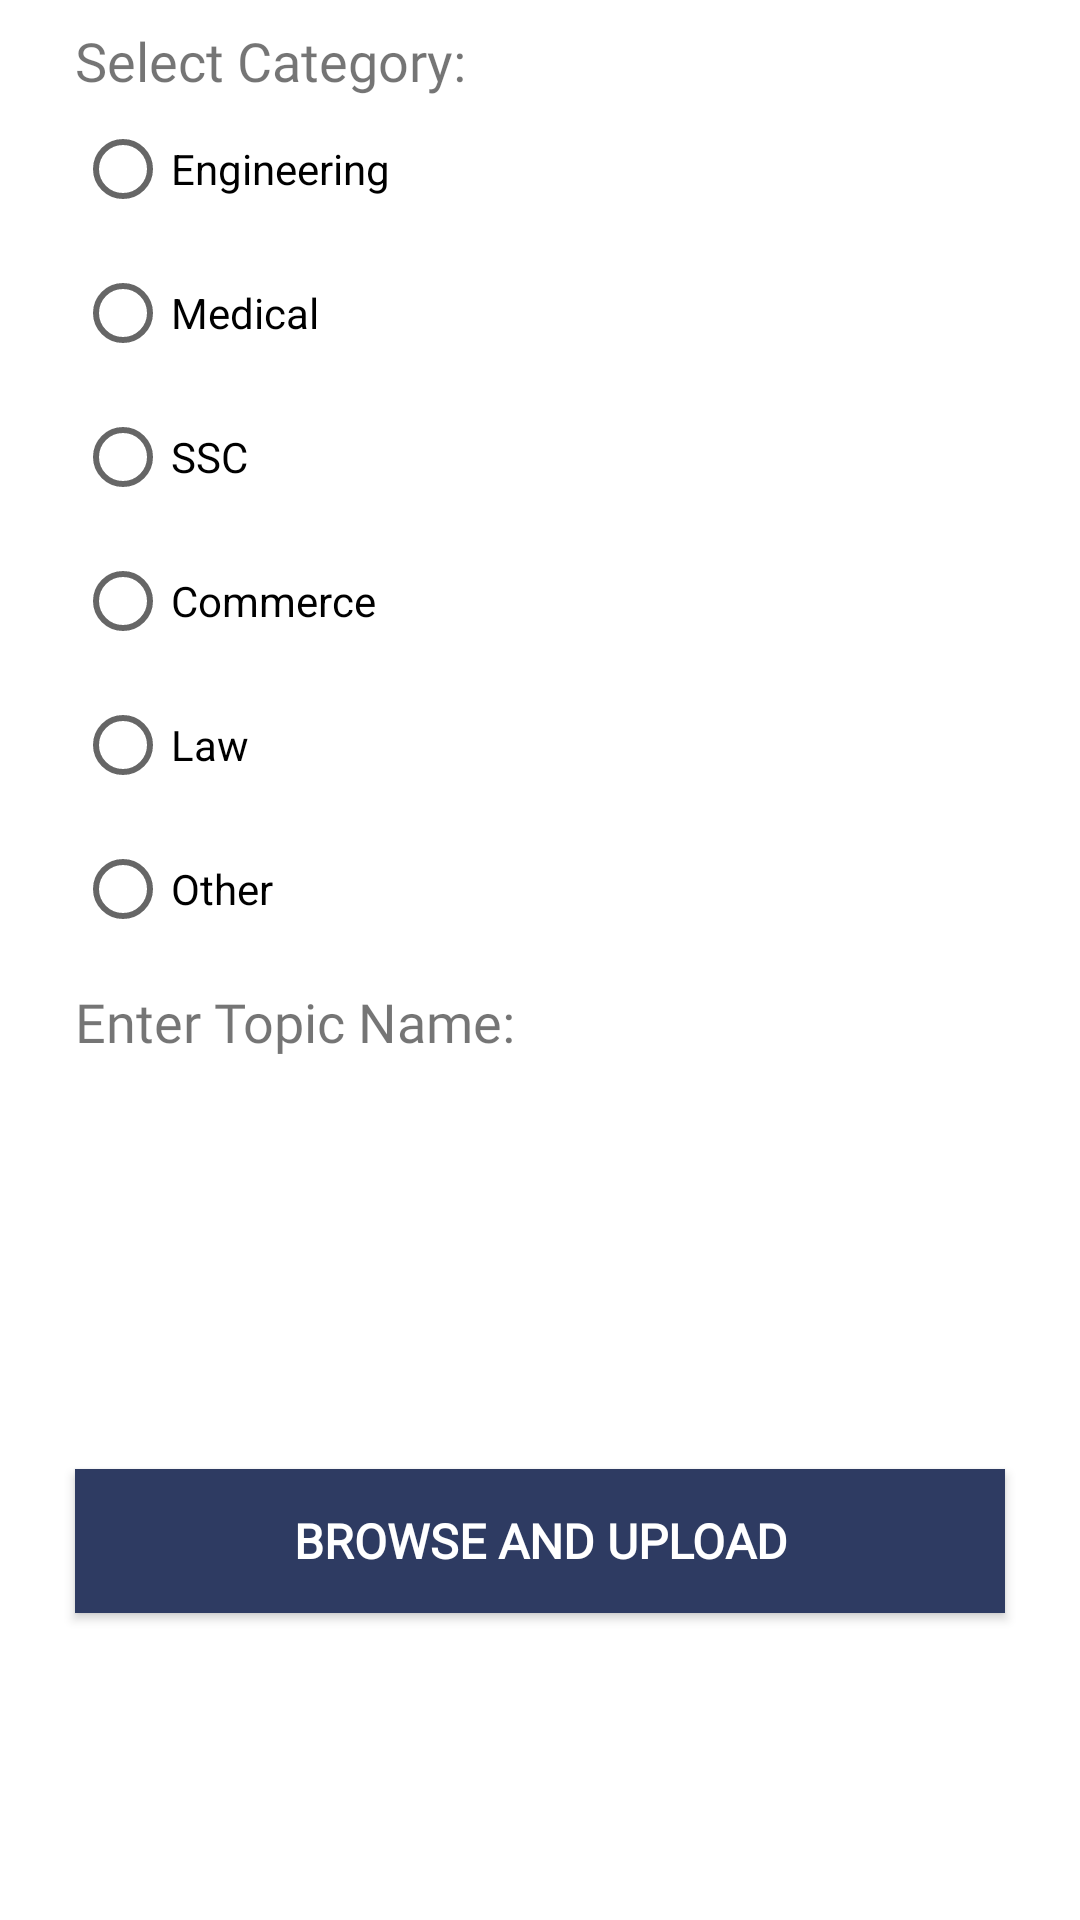

Android layout source for this screen:
<!-- AndroidManifest.xml: application theme Theme.HostelMate -->
<!-- res/layout/fragment_upload_study_content.xml -->
<?xml version="1.0" encoding="utf-8"?>
<LinearLayout xmlns:android="http://schemas.android.com/apk/res/android"
    xmlns:tools="http://schemas.android.com/tools"
    android:layout_width="match_parent"
    android:layout_height="match_parent"
    android:orientation="vertical"
    tools:context=".study.fragments.UploadStudyFragment">

    <TextView
        android:id="@+id/selectCourse"
        android:layout_width="wrap_content"
        android:layout_height="wrap_content"
        android:layout_marginHorizontal="25dp"
        android:layout_marginTop="8sp"
        android:fontFamily="@font/robotoregular"
        android:letterSpacing="0.0"
        android:singleLine="true"
        android:text="Select Category:"
        android:textSize="18sp" />

<RadioGroup
android:id="@+id/radio_group"
android:layout_width="wrap_content"
android:layout_height="wrap_content"
android:orientation="vertical"
android:layout_marginHorizontal="25dp">

<RadioButton
    android:id="@+id/e"
    android:layout_width="wrap_content"
    android:layout_height="wrap_content"
    android:text="Engineering" />

<RadioButton
    android:id="@+id/m"
    android:layout_width="wrap_content"
    android:layout_height="wrap_content"
    android:text="Medical"
    />
    <RadioButton
        android:id="@+id/s"
        android:layout_width="wrap_content"
        android:layout_height="wrap_content"
        android:text="SSC"
        />
    <RadioButton
        android:id="@+id/c"
        android:layout_width="wrap_content"
        android:layout_height="wrap_content"
        android:text="Commerce"
        />
    <RadioButton
        android:id="@+id/l"
        android:layout_width="wrap_content"
        android:layout_height="wrap_content"
        android:text="Law"
       />
    <RadioButton
        android:id="@+id/o"
        android:layout_width="wrap_content"
        android:layout_height="wrap_content"
        android:text="Other"
       />
</RadioGroup>

    <TextView
        android:layout_width="wrap_content"
        android:layout_height="wrap_content"
        android:layout_marginHorizontal="25dp"
        android:layout_marginTop="8sp"
        android:fontFamily="@font/robotoregular"
        android:letterSpacing="0.0"
        android:singleLine="true"
        android:text="@string/enter_topic_name"
        android:textSize="18sp" />

    <LinearLayout
        style="@style/LView"
        android:layout_marginHorizontal="25dp"
        android:layout_marginTop="10dp"
        android:background="@drawable/shape_edit_bg">

        <EditText
            android:id="@+id/etTopic"
            style="@style/LWView"
            android:background="@android:color/transparent"
            android:fontFamily="@font/robotoregular"
            android:inputType="textPersonName"
            android:padding="10dp"
            android:text=""
            android:textColor="@color/black"
            android:textSize="20sp" />

    </LinearLayout>

    <androidx.appcompat.widget.AppCompatButton
        android:layout_height="wrap_content"
        android:layout_width="match_parent"
        android:layout_marginBottom="20dp"
        android:layout_marginHorizontal="25dp"
        style="@style/btnSolid"
        android:id="@+id/btn_upload"
        android:layout_marginTop="80dp"
        android:text="Browse and Upload" />

    </LinearLayout>
<!-- resources referenced by this layout -->
<resources>
  <color name="black">#FF000000</color>
  <string name="enter_topic_name">Enter Topic Name:</string>
  <style name="LView">
          <item name="android:layout_width">match_parent</item>
          <item name="android:layout_height">wrap_content</item>
          <item name="android:orientation">horizontal</item>
      </style>
  <style name="LWView">
          <item name="android:layout_width">match_parent</item>
          <item name="android:layout_height">wrap_content</item>
          <item name="android:orientation">vertical</item>
          <item name="android:layout_weight">1</item>
      </style>
  <style name="btnSolid">
          <item name="android:textSize">16sp</item>
          <item name="android:textColor">@color/white</item>
          <item name="android:fontFamily">@font/montserrat</item>
          <item name="android:textFontWeight" tools:targetApi="p">700</item>
          <item name="android:background">@drawable/rectangle_bg_bluegray_800</item>
      </style>
  <style name="Theme.HostelMate" parent="Theme.MaterialComponents.Light.NoActionBar">
          
          <item name="colorPrimary">@color/purple_500</item>
          <item name="colorPrimaryVariant">@color/purple_700</item>
          <item name="colorOnPrimary">@color/white</item>
          
          <item name="colorSecondary">@color/teal_200</item>
          <item name="colorSecondaryVariant">@color/teal_700</item>
          <item name="colorOnSecondary">@color/black</item>
          
          <item name="android:statusBarColor" tools:targetApi="l">@color/bluegray_800</item>
          
      </style>
  <color name="white">#FFFFFFFF</color>
  <!-- drawable rectangle_bg_bluegray_800 (drawable) -->
  <?xml version="1.0" encoding="UTF-8"?>
  <shape android:shape="rectangle" xmlns:android="http://schemas.android.com/apk/res/android">
      <solid android:color="@color/bluegray_800"/>
  </shape>
  <color name="purple_500">#FF6200EE</color>
  <color name="purple_700">#FF3700B3</color>
  <color name="teal_200">#FF03DAC5</color>
  <color name="teal_700">#FF018786</color>
  <color name="bluegray_800">#2e3b62</color>
</resources>
